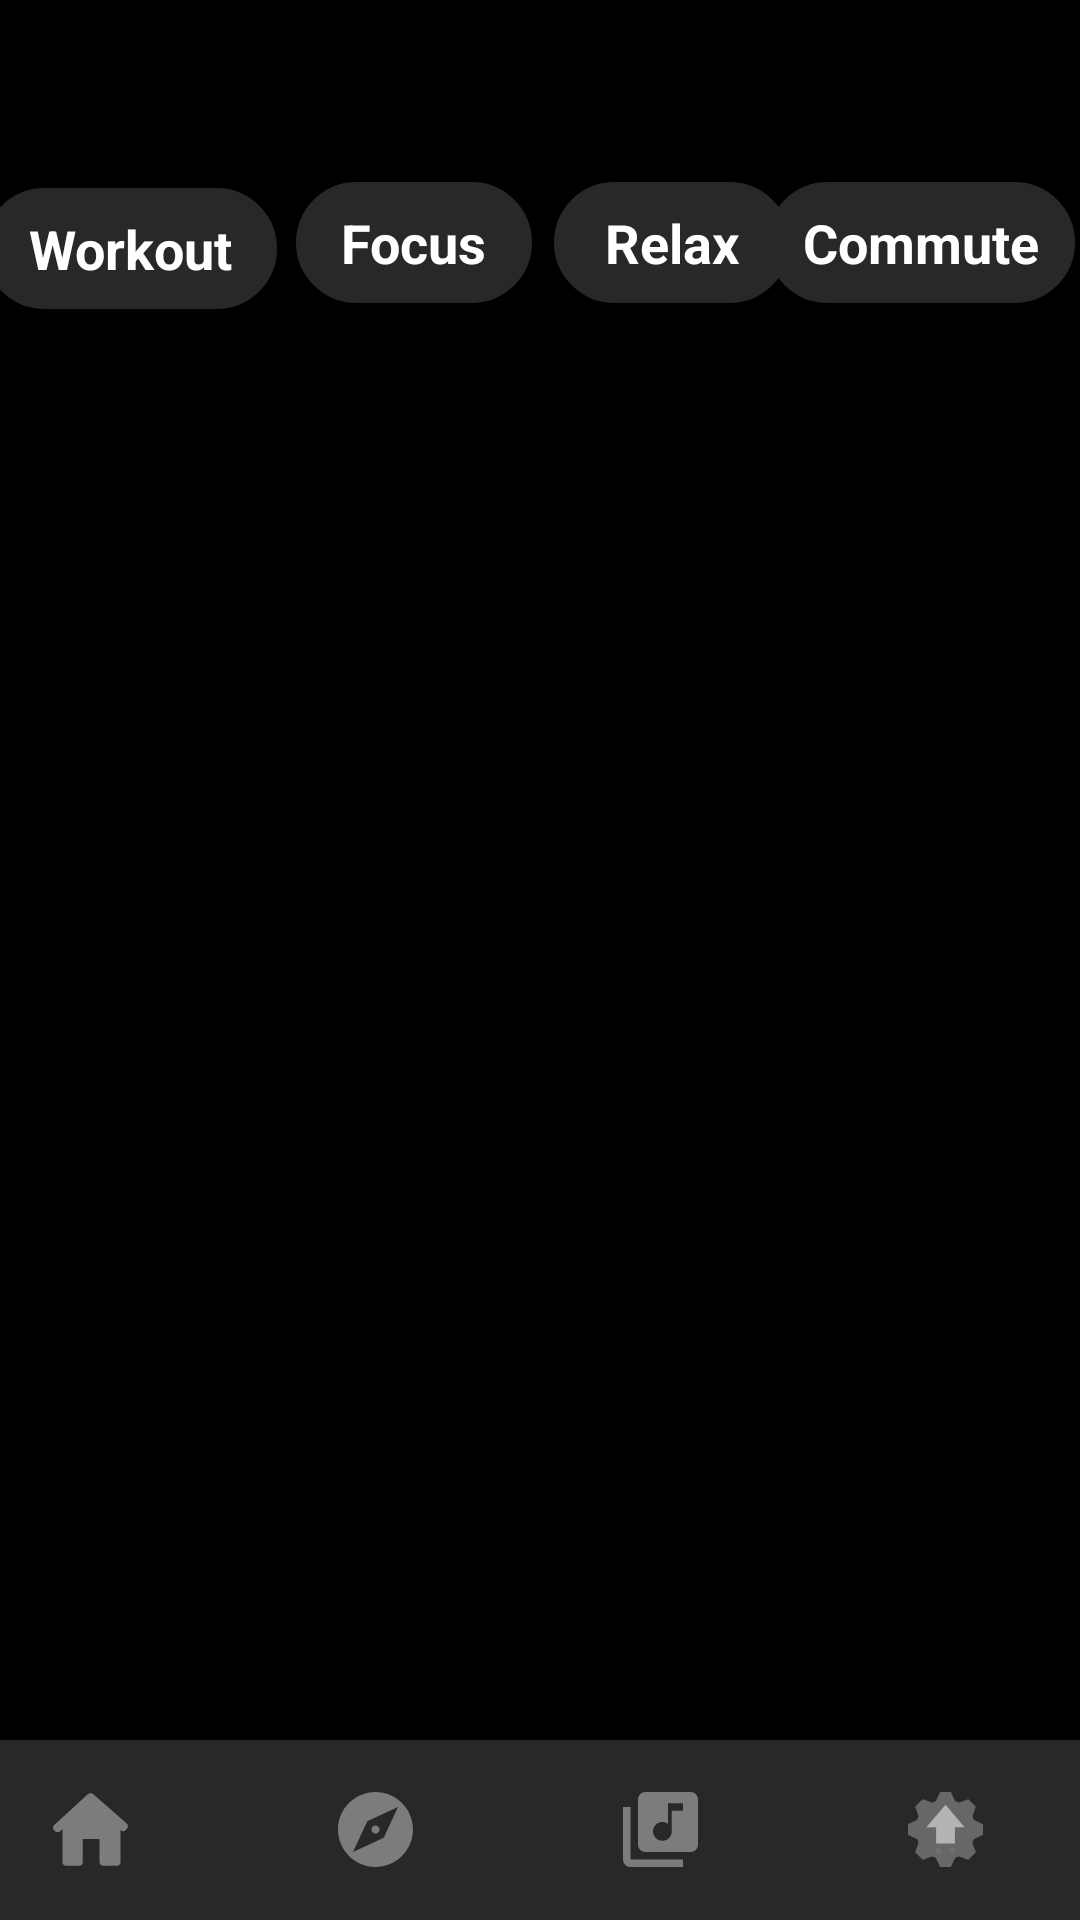

Here is an Android app screen rendered from its layout file. Give the layout XML and the strings, colors and styles it references.
<!-- AndroidManifest.xml: application theme Theme.YoutubeMusicClone -->
<!-- res/layout/activity_main.xml -->
<?xml version="1.0" encoding="utf-8"?>
<androidx.constraintlayout.widget.ConstraintLayout xmlns:android="http://schemas.android.com/apk/res/android"
    xmlns:app="http://schemas.android.com/apk/res-auto"
    xmlns:tools="http://schemas.android.com/tools"
    android:layout_width="match_parent"
    android:background="@color/black"
    android:layout_height="match_parent"
    tools:context=".MainActivity">


    <ImageView
        android:id="@+id/imageView"
        android:layout_width="30dp"
        android:layout_height="30dp"
        android:layout_marginStart="16dp"
        android:layout_marginTop="16dp"
        android:layout_marginEnd="348dp"
        android:layout_marginBottom="681dp"
        app:layout_constraintBottom_toBottomOf="parent"
        app:layout_constraintEnd_toEndOf="parent"
        app:layout_constraintStart_toStartOf="parent"
        app:layout_constraintTop_toTopOf="parent"
        app:srcCompat="@drawable/youtubelogo" />

    <TextView
        android:id="@+id/Music"
        android:layout_width="wrap_content"
        android:layout_height="wrap_content"
        android:layout_marginStart="19dp"
        android:layout_marginTop="22dp"
        android:layout_marginBottom="690dp"
        android:text="@string/music"
        android:textColor="@color/white"
        android:textSize="28sp"
        app:layout_constraintBottom_toBottomOf="parent"
        app:layout_constraintEnd_toEndOf="parent"
        app:layout_constraintHorizontal_bias="0.149"
        app:layout_constraintStart_toStartOf="parent"
        app:layout_constraintTop_toTopOf="parent"
        app:layout_constraintVertical_bias="0.368" />

    <ImageView
        android:id="@+id/ivSearch"
        android:layout_width="25dp"
        android:layout_height="25dp"
        android:layout_marginStart="150dp"
        android:layout_marginTop="16dp"
        android:layout_marginEnd="88dp"
        android:layout_marginBottom="688dp"
        app:layout_constraintBottom_toBottomOf="parent"
        app:layout_constraintEnd_toEndOf="parent"
        app:layout_constraintStart_toEndOf="@+id/Music"
        app:layout_constraintTop_toTopOf="parent"
        app:srcCompat="@drawable/ic_loupe" />

    <ImageView
        android:id="@+id/imageView3"
        android:layout_width="45dp"
        android:layout_height="28dp"
        android:layout_marginStart="27dp"
        android:layout_marginTop="15dp"
        android:layout_marginEnd="16dp"
        android:layout_marginBottom="688dp"
        app:layout_constraintBottom_toBottomOf="parent"
        app:layout_constraintEnd_toEndOf="parent"
        app:layout_constraintStart_toEndOf="@+id/ivSearch"
        app:layout_constraintTop_toTopOf="parent"
        app:srcCompat="@drawable/ic_profile_user" />

    <TextView
        android:id="@+id/tvWorkout"
        android:elevation="50dp"
        android:backgroundTint="@color/gray"
        android:layout_width="wrap_content"
        android:layout_height="wrap_content"
        android:layout_marginStart="19dp"
        android:layout_marginTop="18dp"
        android:layout_marginEnd="314dp"
        android:background="@drawable/roundbackground"
        android:paddingStart="15dp"
        android:paddingTop="8dp"
        android:paddingEnd="15dp"
        android:paddingBottom="8dp"
        android:text="@string/workout"
        android:textColor="@color/white"
        android:textSize="18sp"
        android:textStyle="bold"
        app:layout_constraintBottom_toBottomOf="parent"
        app:layout_constraintEnd_toEndOf="parent"
        app:layout_constraintHorizontal_bias="0.35"
        app:layout_constraintStart_toStartOf="parent"
        app:layout_constraintTop_toTopOf="parent"
        app:layout_constraintVertical_bias="0.077" />

    <TextView
        android:id="@+id/tvFocus"
        android:layout_width="wrap_content"
        android:layout_height="wrap_content"
        android:background="@drawable/roundbackground"
        android:paddingStart="15dp"
        android:paddingTop="8dp"
        android:paddingEnd="15dp"
        android:paddingBottom="8dp"
        android:text="@string/focus"
        android:textColor="@color/white"
        android:textSize="18sp"
        android:textStyle="bold"
        android:backgroundTint="@color/gray"
        app:layout_constraintBottom_toBottomOf="parent"
        app:layout_constraintEnd_toEndOf="parent"
        app:layout_constraintHorizontal_bias="0.034"
        app:layout_constraintStart_toEndOf="@+id/tvWorkout"
        app:layout_constraintTop_toTopOf="parent"
        app:layout_constraintVertical_bias="0.101" />

    <TextView
        android:id="@+id/tvRelax"
        android:backgroundTint="@color/gray"
        android:layout_width="wrap_content"
        android:layout_height="wrap_content"
        android:background="@drawable/roundbackground"
        android:paddingStart="17dp"
        android:paddingTop="8dp"
        android:paddingEnd="17dp"
        android:paddingBottom="8dp"
        android:text="@string/relax"
        android:textColor="@color/white"
        android:textSize="18sp"
        android:textStyle="bold"
        app:layout_constraintBottom_toBottomOf="parent"
        app:layout_constraintEnd_toEndOf="parent"
        app:layout_constraintHorizontal_bias="0.071"
        app:layout_constraintStart_toEndOf="@+id/tvFocus"
        app:layout_constraintTop_toTopOf="parent"
        app:layout_constraintVertical_bias="0.101" />

    <TextView
        android:id="@+id/tvCommute"
        android:layout_width="wrap_content"
        android:layout_height="wrap_content"
        android:paddingStart="12dp"
        android:paddingTop="8dp"
        android:paddingEnd="12dp"
        android:paddingBottom="8dp"
        android:background="@drawable/roundbackground"
        android:text="@string/commute"
        android:textColor="@color/white"
        android:textSize="18sp"
        android:textStyle="bold"
        android:backgroundTint="@color/gray"
        app:layout_constraintBottom_toBottomOf="parent"
        app:layout_constraintEnd_toEndOf="parent"
        app:layout_constraintHorizontal_bias="0.993"
        app:layout_constraintStart_toStartOf="parent"
        app:layout_constraintTop_toTopOf="parent"
        app:layout_constraintVertical_bias="0.101" />

    <FrameLayout
        android:layout_width="match_parent"
        android:layout_height="match_parent"
        android:layout_marginTop="114dp"
        android:layout_marginBottom="60dp"
        android:id="@+id/flContainer"

        />

    <LinearLayout
        android:layout_width="405dp"
        android:layout_height="0dp"
        android:background="@color/gray"
        app:layout_constraintBottom_toBottomOf="parent"
        app:layout_constraintEnd_toEndOf="parent"
        app:layout_constraintStart_toStartOf="parent"
        app:layout_constraintTop_toBottomOf="@+id/flContainer" >


        <ImageView
            android:id="@+id/ivHome"
            android:layout_width="25dp"
            android:layout_height="25dp"
            android:layout_gravity="center_vertical"
            android:layout_marginStart="40dp"
            app:srcCompat="@drawable/ic_house_black_silhouette_without_door" />
        <ImageView
            android:id="@+id/ivExplore"
            android:layout_width="25dp"
            android:layout_height="25dp"
            android:layout_gravity="center_vertical"
            android:layout_marginStart="70dp"
            app:srcCompat="@drawable/ic_explore" />
        <ImageView
            android:id="@+id/ivLibrary"
            android:layout_width="25dp"
            android:layout_height="25dp"
            android:layout_gravity="center_vertical"
            android:layout_marginStart="70dp"
            app:srcCompat="@drawable/ic_library" />
        <ImageView
            android:id="@+id/ivUpgrade"
            android:layout_width="25dp"
            android:layout_height="25dp"
            android:layout_gravity="center_vertical"
            android:layout_marginStart="70dp"
            app:srcCompat="@drawable/ic_system_update" />

    </LinearLayout>



</androidx.constraintlayout.widget.ConstraintLayout>
<!-- resources referenced by this layout -->
<resources>
  <color name="black">#FF000000</color>
  <color name="gray">#282828</color>
  <color name="white">#FFFFFFFF</color>
  <!-- drawable ic_explore (drawable) -->
  <vector xmlns:android="http://schemas.android.com/apk/res/android"
      android:width="512dp"
      android:height="512dp"
      android:viewportWidth="426.667"
      android:viewportHeight="426.667">
    <path
        android:pathData="M213.333,236.8c13.013,0 23.467,-10.56 23.467,-23.467s-10.453,-23.467 -23.467,-23.467c-12.907,0 -23.467,10.56 -23.467,23.467S200.427,236.8 213.333,236.8z"
        android:fillColor="#7c7c7c"/>
    <path
        android:pathData="M213.333,0C95.467,0 0,95.467 0,213.333c0,117.76 95.467,213.333 213.333,213.333s213.333,-95.573 213.333,-213.333C426.667,95.467 331.2,0 213.333,0zM260.053,260.053l-174.72,81.28l81.28,-174.72l174.72,-81.28L260.053,260.053z"
        android:fillColor="#7c7c7c"/>
  </vector>
  <!-- drawable ic_library (drawable) -->
  <vector xmlns:android="http://schemas.android.com/apk/res/android"
      android:width="512dp"
      android:height="512dp"
      android:viewportWidth="426.667"
      android:viewportHeight="426.667">
    <path
        android:pathData="M384,0H128c-23.573,0 -42.667,19.093 -42.667,42.667v256c0,23.573 19.093,42.667 42.667,42.667h256c23.573,0 42.667,-19.093 42.667,-42.667v-256C426.667,19.093 407.573,0 384,0zM341.333,106.667h-64V224c0,29.44 -23.893,53.333 -53.333,53.333S170.667,253.44 170.667,224S194.56,170.667 224,170.667c12.053,0 23.04,4.16 32,10.88V64h85.333V106.667z"
        android:fillColor="#7c7c7c"/>
    <path
        android:pathData="M42.667,85.333H0V384c0,23.573 19.093,42.667 42.667,42.667h298.667V384H42.667V85.333z"
        android:fillColor="#7c7c7c"/>
  </vector>
  <!-- drawable ic_profile_user (drawable) -->
  <vector xmlns:android="http://schemas.android.com/apk/res/android"
      android:width="42dp"
      android:height="42dp"
      android:viewportWidth="45.532"
      android:viewportHeight="45.532">
    <path
        android:pathData="M22.766,0.001C10.194,0.001 0,10.193 0,22.766s10.193,22.765 22.766,22.765c12.574,0 22.766,-10.192 22.766,-22.765S35.34,0.001 22.766,0.001zM22.766,6.808c4.16,0 7.531,3.372 7.531,7.53c0,4.159 -3.371,7.53 -7.531,7.53c-4.158,0 -7.529,-3.371 -7.529,-7.53C15.237,10.18 18.608,6.808 22.766,6.808zM22.761,39.579c-4.149,0 -7.949,-1.511 -10.88,-4.012c-0.714,-0.609 -1.126,-1.502 -1.126,-2.439c0,-4.217 3.413,-7.592 7.631,-7.592h8.762c4.219,0 7.619,3.375 7.619,7.592c0,0.938 -0.41,1.829 -1.125,2.438C30.712,38.068 26.911,39.579 22.761,39.579z"
        android:fillColor="#727272"/>
  </vector>
  <!-- drawable roundbackground (drawable) -->
  <?xml version="1.0" encoding="utf-8"?>
  <shape xmlns:android="http://schemas.android.com/apk/res/android"
      android:shape="rectangle">
      <stroke android:color="@color/white"
          android:width="@dimen/dp_1"/>
      <corners android:radius="@dimen/dp_100" />
  </shape>
  <string name="commute">Commute</string>
  <string name="focus">Focus</string>
  <string name="music">Music</string>
  <string name="relax">Relax</string>
  <string name="workout">Workout</string>
  <style name="Theme.YoutubeMusicClone" parent="Theme.MaterialComponents.NoActionBar">
          
          <item name="colorPrimary">@color/black</item>
          <item name="colorPrimaryVariant">@color/black</item>
          <item name="colorOnPrimary">@color/gray</item>
          
          <item name="colorSecondary">@color/teal_200</item>
          <item name="colorSecondaryVariant">@color/teal_700</item>
          <item name="colorOnSecondary">@color/black</item>
          
          <item name="android:statusBarColor" tools:targetApi="l">?attr/colorPrimaryVariant</item>
          
      </style>
  <dimen name="dp_1">1dp</dimen>
  <dimen name="dp_100">100dp</dimen>
  <color name="teal_200">#FF03DAC5</color>
  <color name="teal_700">#FF018786</color>
</resources>
